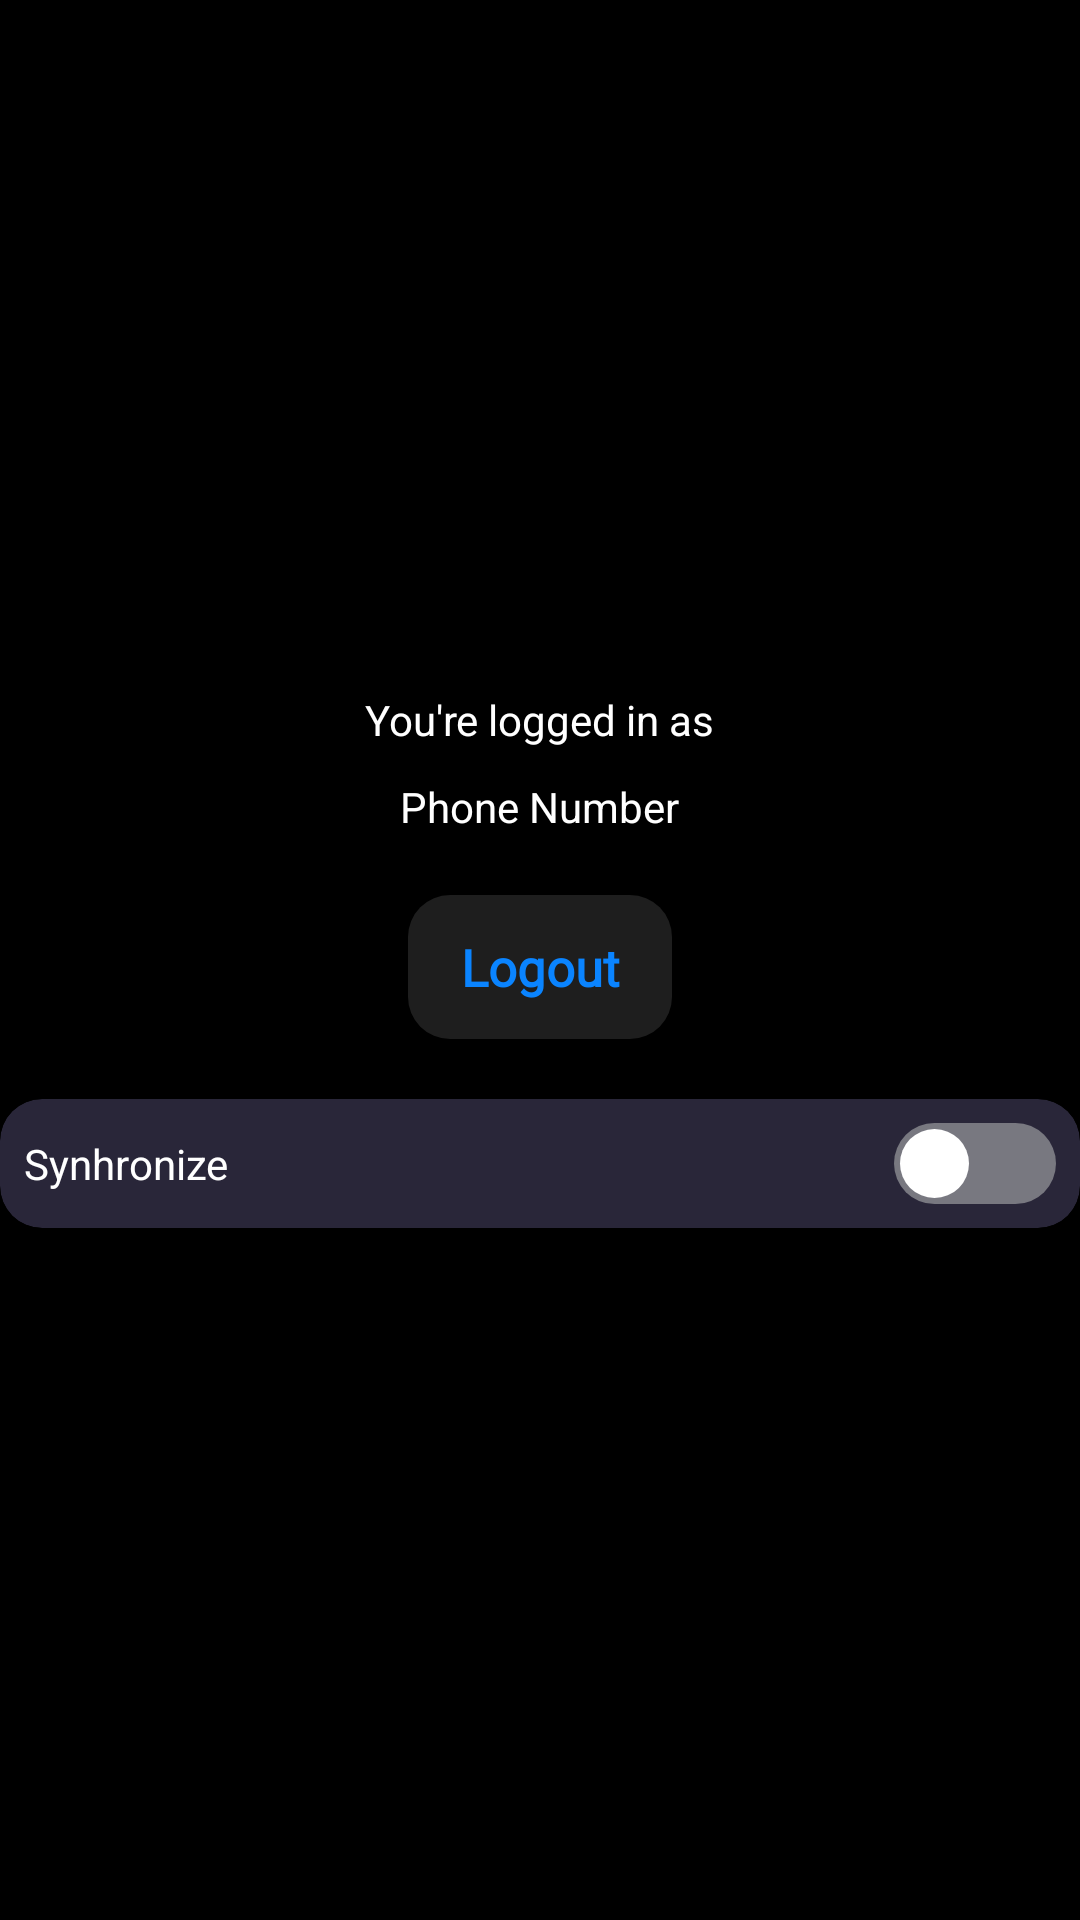

Produce the Android XML layout that renders to this screen, including the resource entries it uses.
<!-- AndroidManifest.xml: application theme Theme.Design.NoActionBar -->
<!-- res/layout/fragment_profile.xml -->
<?xml version="1.0" encoding="utf-8"?>
<layout xmlns:android="http://schemas.android.com/apk/res/android"
    xmlns:app="http://schemas.android.com/apk/res-auto"
    xmlns:tools="http://schemas.android.com/tools">

    <data>

    </data>

    <LinearLayout
        android:layout_width="match_parent"
        android:layout_height="match_parent"
        android:background="#000000"
        android:gravity="center"
        android:orientation="vertical">

        <TextView
            android:layout_width="wrap_content"
            android:layout_height="wrap_content"
            android:text="You're logged in as"
            android:textColor="@color/white" />

        <TextView
            android:id="@+id/phoneTv"
            android:layout_width="wrap_content"
            android:layout_height="wrap_content"
            android:layout_marginTop="10dp"
            android:text="Phone Number"
            android:textColor="@color/white" />

        <Button
            android:id="@+id/logoutBtn"
            android:layout_width="wrap_content"
            android:layout_height="wrap_content"
            android:layout_marginTop="20dp"
            android:background="@drawable/button"
            android:backgroundTint="@null"
            android:fontFamily="@font/sf_ui_text_bold"
            android:textAllCaps="false"
            android:textColor="#0A84FF"
            android:textSize="17sp"
            android:textStyle="bold"
            android:text="Logout" />

        <androidx.cardview.widget.CardView
            android:layout_width="match_parent"
            android:layout_height="wrap_content"
            android:layout_marginTop="20dp"
            app:cardBackgroundColor="#292639"
            app:cardCornerRadius="14dp">

            <androidx.constraintlayout.widget.ConstraintLayout
                android:layout_width="match_parent"
                android:layout_height="wrap_content">

                <TextView
                    android:id="@+id/textView7"
                    android:layout_width="wrap_content"
                    android:layout_height="wrap_content"
                    android:layout_marginStart="8dp"
                    android:layout_marginTop="8dp"
                    android:layout_marginBottom="8dp"
                    android:text="Synhronize"
                    android:textColor="@color/white"
                    app:layout_constraintBottom_toBottomOf="parent"
                    app:layout_constraintStart_toStartOf="parent"
                    app:layout_constraintTop_toTopOf="parent" />

                <Switch
                    android:id="@+id/onOffSunc"
                    android:layout_width="wrap_content"
                    android:layout_height="wrap_content"
                    android:layout_marginTop="8dp"
                    android:layout_marginEnd="8dp"
                    android:layout_marginBottom="8dp"
                    android:thumb="@drawable/thumb_selector"
                    android:track="@drawable/track_selector"
                    app:layout_constraintBottom_toBottomOf="parent"
                    app:layout_constraintEnd_toEndOf="parent"
                    app:layout_constraintTop_toTopOf="parent" />
            </androidx.constraintlayout.widget.ConstraintLayout>
        </androidx.cardview.widget.CardView>


    </LinearLayout>
</layout>
<!-- resources referenced by this layout -->
<resources>
  <!-- drawable button (drawable-v24) -->
  <?xml version="1.0" encoding="utf-8"?>
  <selector xmlns:android="http://schemas.android.com/apk/res/android">
      <item android:state_pressed="true"
          android:drawable="@drawable/button_selected"/>
  
      <item
          android:drawable="@drawable/button_active"/>
  
  
  </selector>
  <!-- drawable thumb_selector (drawable-v24) -->
  <?xml version="1.0" encoding="utf-8"?>
  <selector xmlns:android="http://schemas.android.com/apk/res/android">
      <item android:state_checked="false">
          <shape android:dither="true"
              android:shape="rectangle"
              android:useLevel="false"
              android:visible="true">
  
              <solid android:color="#ffffff" />
              <corners android:radius="100dp" />
              <size android:width="27dp" android:height="27dp" />
              <stroke android:width="4dp" android:color="#0000FFFF" />
          </shape>
      </item>
  </selector>
  <!-- drawable track_selector (drawable-v24) -->
  <?xml version="1.0" encoding="utf-8"?>
  <selector xmlns:android="http://schemas.android.com/apk/res/android">
      <item android:state_checked="true">
          <shape android:dither="true"
              android:shape="rectangle"
              android:useLevel="false"
              android:visible="true">
  
              <solid android:color="#32D74B" />
              <corners android:radius="50dp" />
              <size android:width="2dp" android:height="24dp" />
          </shape>
      </item>
  
      <item android:state_checked="false">
          <shape android:dither="true"
              android:shape="rectangle"
              android:useLevel="false"
              android:visible="true">
  
              <solid android:color="#787880" />
              <corners android:radius="50dp" />
              <size android:width="2dp" android:height="24dp" />
  
          </shape>
      </item>
  </selector>
  <!-- drawable button_selected (drawable-v24) -->
  <?xml version="1.0" encoding="utf-8"?>
  <layer-list xmlns:android="http://schemas.android.com/apk/res/android">
  
  
      <item>
          <shape>
              <corners
                  android:bottomLeftRadius="14dp"
                  android:bottomRightRadius="14dp"
                  android:topLeftRadius="14dp"
                  android:topRightRadius="14dp"/>
              <solid android:color="#331E1E1E" />
  
          </shape>
      </item>
  
  
  </layer-list>
  <!-- drawable button_active (drawable-v24) -->
  <?xml version="1.0" encoding="utf-8"?>
  <shape xmlns:android="http://schemas.android.com/apk/res/android">
  
      <corners
  
          android:bottomLeftRadius="14dp"
          android:bottomRightRadius="14dp"
          android:topLeftRadius="14dp"
          android:topRightRadius="14dp"/>
      <solid android:color="#1E1E1E"/>
  
  </shape>
  <!-- not gathered from this repository: default colours our renderer supplied (Android Studio template values) -->
  <color name="white">#FFFFFFFF</color>
</resources>
